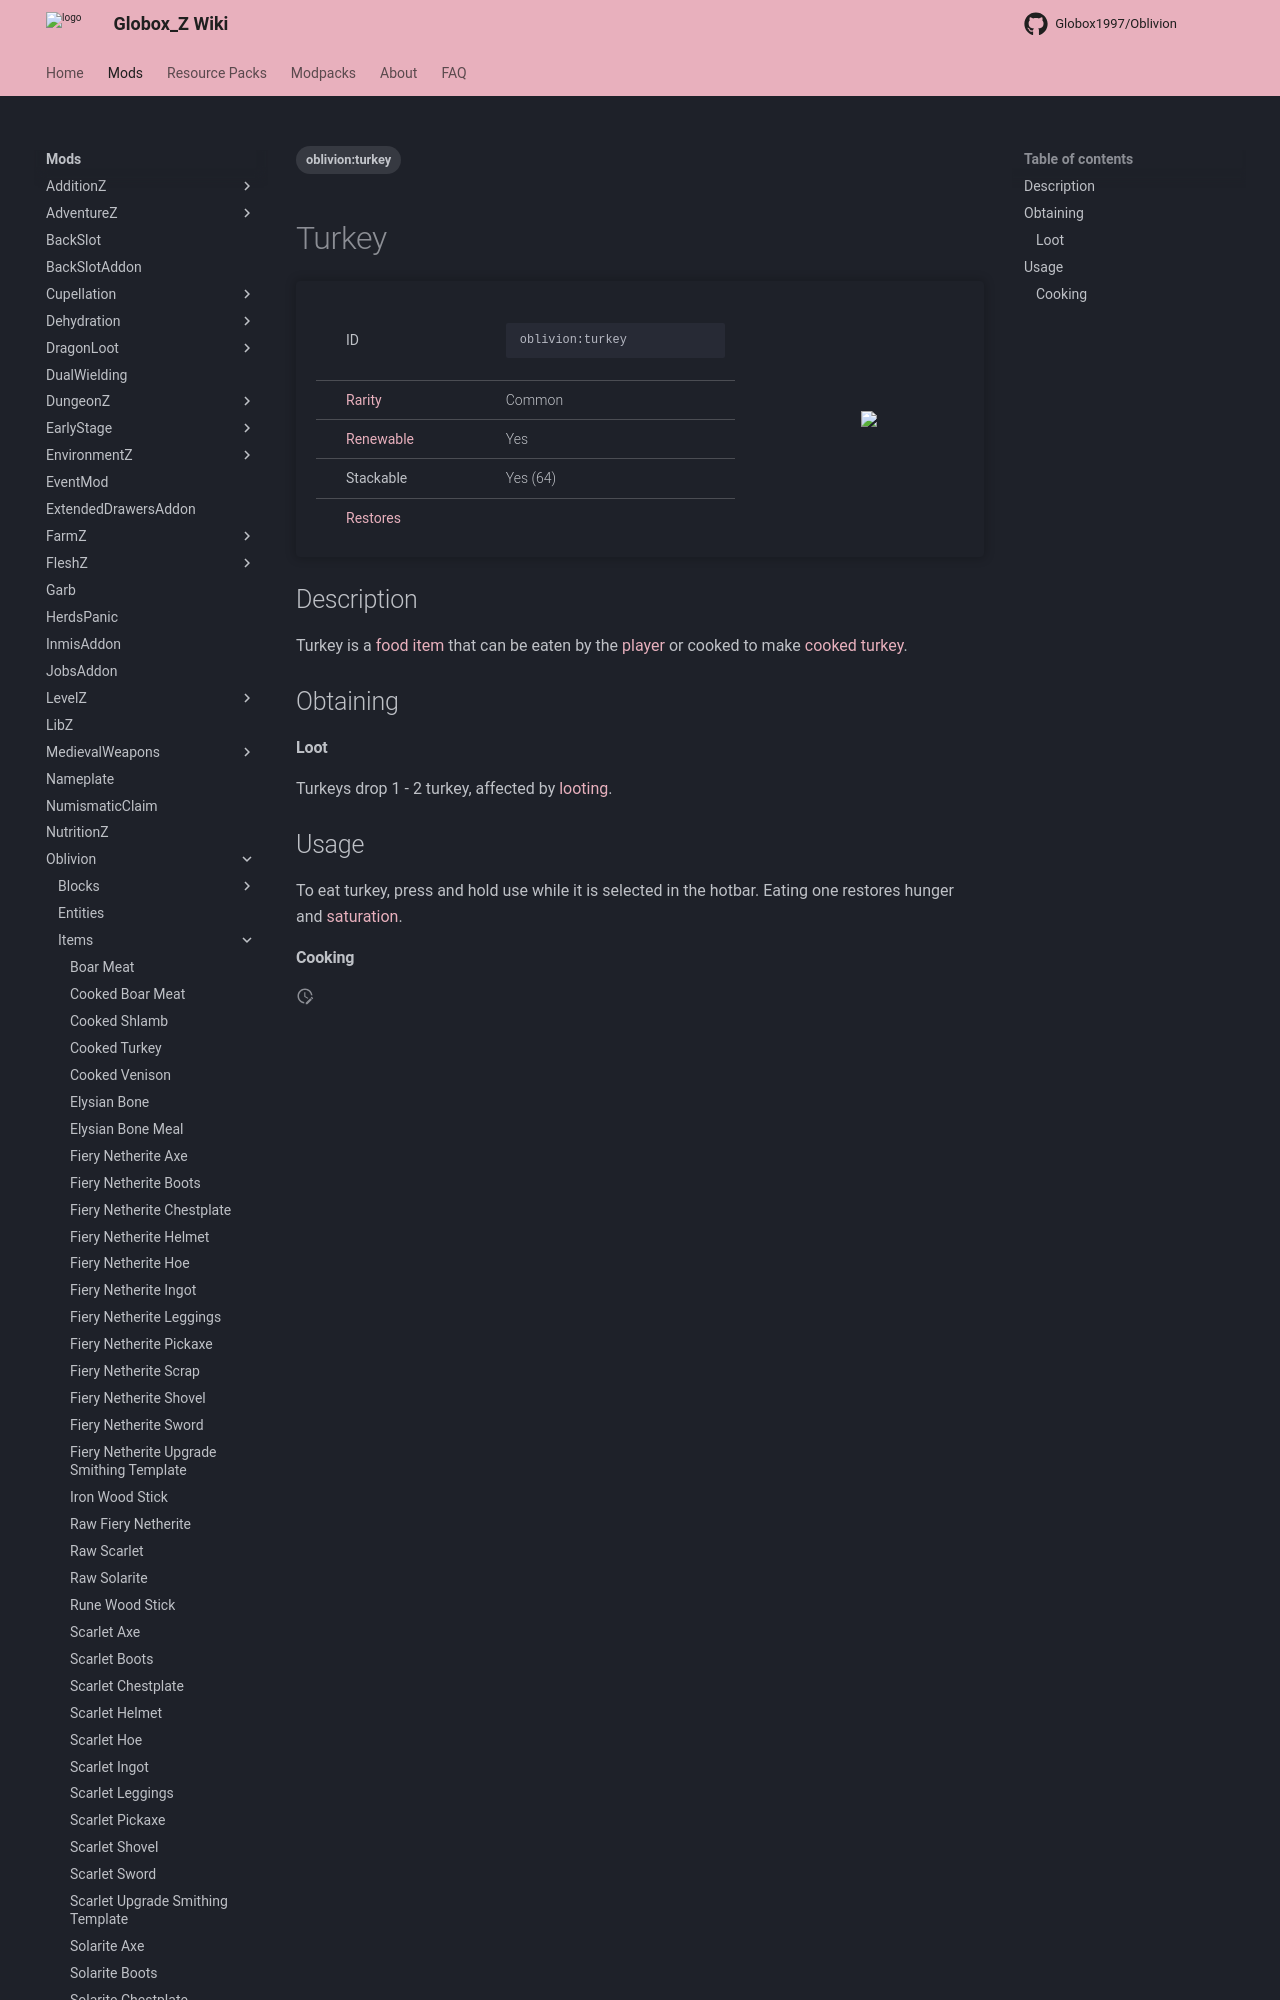

repository: Globox1997/wiki · page: mods/Oblivion/Items/Turkey/index.html · generator: mkdocs

---
title: Turkey
project: oblivion
summary: oblivion item turkey
tags:
    - oblivion:turkey
---
# Turkey
<div class="main_table">
<div class="left_main_table">
<table class="left_table">
    <tbody>
        <tr>
            <td class="first-column">ID</td>
            <td class="second-column">
            ```
            oblivion:turkey
            ```
            </td>
        </tr>
        <tr id="linear-top">
            <td class="first-column"><a href="https://minecraft.wiki/w/Rarity" target="_blank">Rarity</a></td>
            <td class="second-column">Common</td>
        </tr>
        <tr id="linear-top">
            <td class="first-column"><a href="https://minecraft.wiki/w/Renewable_resource" target="_blank">Renewable</a></td>
            <td class="second-column">Yes</td>
        </tr>
        <tr id="linear-top">
            <td class="first-column">Stackable</td>
            <td class="second-column">Yes (64)</td>
        </tr>
        <tr id="linear-top">
            <td class="first-column"><a href="https://minecraft.wiki/w/Food" target="_blank">Restores</a></td>
            <td class="second-column icon-element" icon-count="3" icon-id="hunger"></td>
        </tr>
    </tbody>
</table>
</div>
    <img src="/wiki/assets/oblivion/items/turkey.png" loading="lazy" class="right_img_table"/>
</div>
